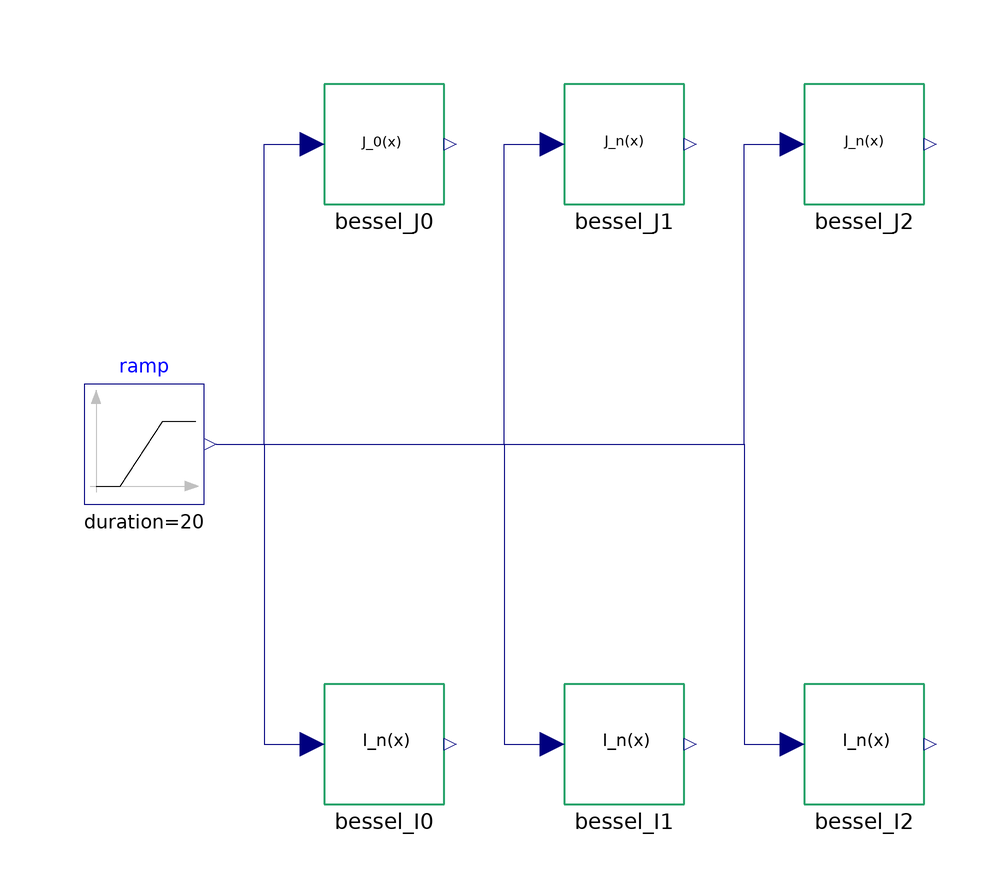

The Modelica model whose source follows is shown above as a component diagram (icons at their Placement, wires along their Line points).

model Bessel_1stKind
  extends Icons.Example;
  Modelica.Blocks.Sources.Ramp ramp(duration = 20, height = 20) annotation(
    Placement(visible = true, transformation(origin = {0, 0}, extent = {{-80, -10}, {-60, 10}}, rotation = 0)));
  GNU_ScientificLibrary.Blocks.specfunc.Bessel_J0 bessel_J0 annotation(
    Placement(visible = true, transformation(origin = {-30, 50}, extent = {{-10, -10}, {10, 10}}, rotation = 0)));
  GNU_ScientificLibrary.Blocks.specfunc.Bessel_Jn bessel_J1(l = 1) annotation(
    Placement(visible = true, transformation(origin = {10, 50}, extent = {{-10, -10}, {10, 10}}, rotation = 0)));
  Blocks.specfunc.Bessel_Jn bessel_J2(l = 2) annotation(
    Placement(visible = true, transformation(origin = {50, 50}, extent = {{-10, -10}, {10, 10}}, rotation = 0)));
  GNU_ScientificLibrary.Blocks.specfunc.Bessel_In bessel_I0(l = 0) annotation(
    Placement(visible = true, transformation(origin = {-30, -50}, extent = {{-10, -10}, {10, 10}}, rotation = 0)));
  GNU_ScientificLibrary.Blocks.specfunc.Bessel_In bessel_I1(l = 1) annotation(
    Placement(visible = true, transformation(origin = {10, -50}, extent = {{-10, -10}, {10, 10}}, rotation = 0)));
  GNU_ScientificLibrary.Blocks.specfunc.Bessel_In bessel_I2(l = 2) annotation(
    Placement(visible = true, transformation(origin = {50, -50}, extent = {{-10, -10}, {10, 10}}, rotation = 0)));
equation
  connect(ramp.y, bessel_J0.x) annotation(
    Line(points = {{-58, 0}, {-50, 0}, {-50, 50}, {-42, 50}}, color = {0, 0, 127}));
  connect(ramp.y, bessel_J1.x) annotation(
    Line(points = {{-58, 0}, {-10, 0}, {-10, 50}, {-2, 50}}, color = {0, 0, 127}));
  connect(ramp.y, bessel_J2.x) annotation(
    Line(points = {{-58, 0}, {30, 0}, {30, 50}, {38, 50}}, color = {0, 0, 127}));
  connect(ramp.y, bessel_I0.x) annotation(
    Line(points = {{-58, 0}, {-50, 0}, {-50, -50}, {-42, -50}}, color = {0, 0, 127}));
  connect(ramp.y, bessel_I1.x) annotation(
    Line(points = {{-58, 0}, {-10, 0}, {-10, -50}, {-2, -50}}, color = {0, 0, 127}));
  connect(ramp.y, bessel_I2.x) annotation(
    Line(points = {{-58, 0}, {30, 0}, {30, -50}, {38, -50}}, color = {0, 0, 127}));
  annotation(
    Icon(coordinateSystem(preserveAspectRatio = false)),
    Diagram(coordinateSystem(preserveAspectRatio = false)),
    experiment(StopTime = 20, StartTime = 0, Tolerance = 1e-06, Interval = 0.04),
    __OpenModelica_simulationFlags(lv = "LOG_STATS", s = "dassl", variableFilter = ".*"),
  Documentation(info = "<html><head></head><body>Example execution of blocks for Bessel functions of the 1st kind (for n=0,1,2).</body></html>"));
end Bessel_1stKind;